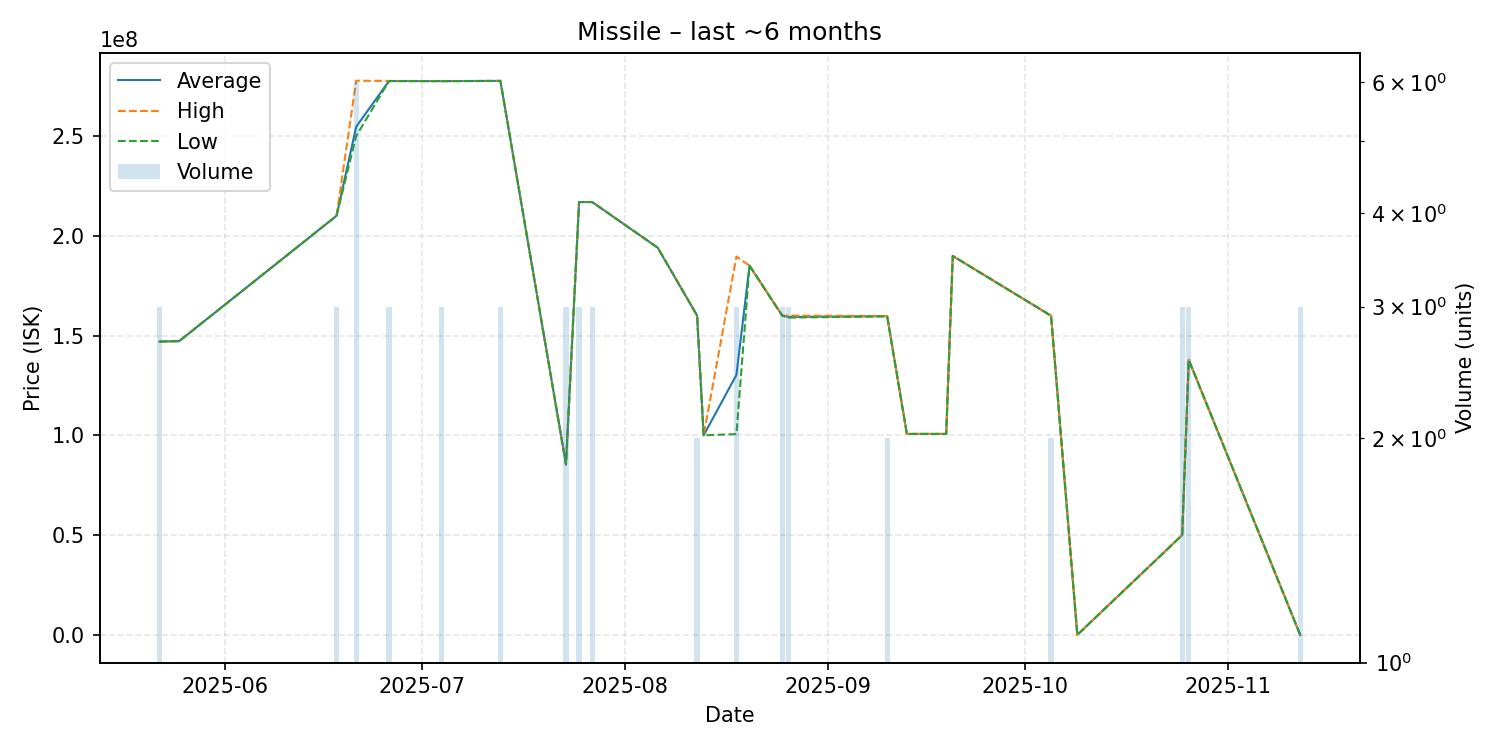

The file beside this chart, header and first rows:
date, average, highest, lowest, order_count, volume
2025-05-22, 147000000, 147000000, 147000000, 1, 3
2025-05-25, 147200000, 147200000, 147200000, 1, 1
2025-06-18, 210000000, 210000000, 210000000, 1, 3
2025-06-21, 254616667, 277700000, 250000000, 2, 6
2025-06-26, 277533333, 277600000, 277500000, 2, 3
2025-07-04, 277500000, 277500000, 277500000, 1, 3
2025-07-13, 277600000, 277600000, 277600000, 2, 3
2025-07-23, 85410000, 85410000, 85410000, 2, 3
2025-07-25, 216900000, 216900000, 216900000, 1, 3
2025-07-27, 216900000, 216900000, 216900000, 1, 3
2025-08-06, 194000000, 194000000, 194000000, 1, 1
2025-08-12, 160000000, 160000000, 160000000, 1, 2
2025-08-13, 100000000, 100000000, 100000000, 1, 1
2025-08-18, 130266667, 189600000, 100600000, 2, 3
2025-08-20, 185000000, 185000000, 185000000, 1, 1
2025-08-25, 159933333, 160000000, 159900000, 2, 3
2025-08-26, 159333333, 160000000, 159000000, 2, 3
2025-09-10, 159700000, 159800000, 159600000, 2, 2
2025-09-13, 100700000, 100700000, 100700000, 1, 1
2025-09-19, 100700000, 100700000, 100700000, 1, 1
2025-09-20, 189900000, 189900000, 189900000, 1, 1
2025-10-05, 159900000, 159900000, 159900000, 1, 2
2025-10-09, 1.01, 1.01, 1.01, 1, 1
2025-10-25, 50030000, 50030000, 50030000, 2, 3
2025-10-26, 137800000, 137800000, 137800000, 3, 3
2025-11-12, 0.01, 0.01, 0.01, 1, 3
